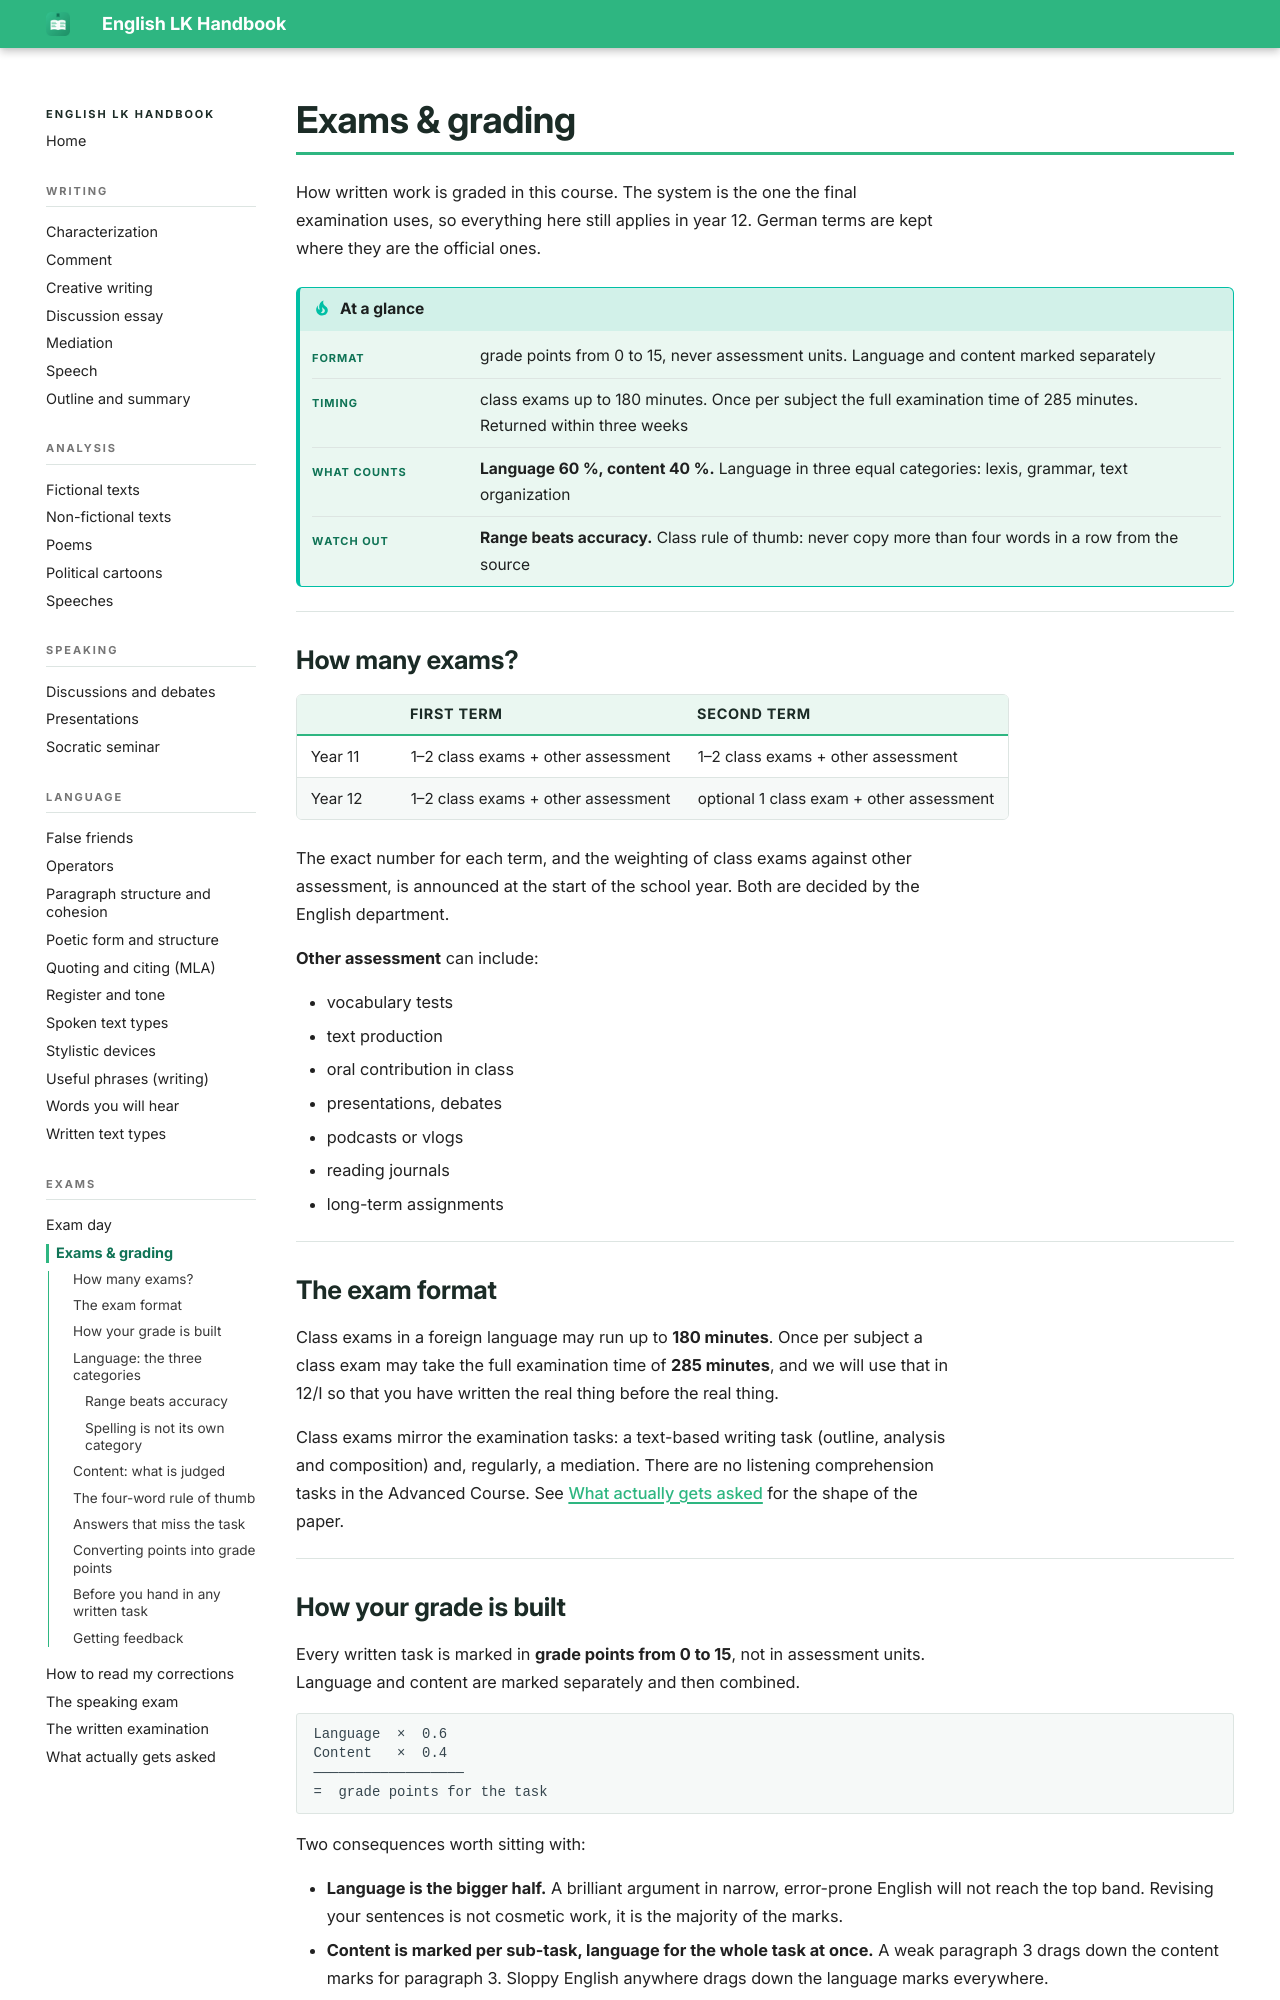

repository: smt-esz/lk-en-handbook · page: exams/exams-grading.html · generator: mkdocs

# Exams & grading

How written work is graded in this course. The system is the one the final examination uses, so everything here still applies in year 12. German terms are kept where they are the official ones.

!!! tip "At a glance"

    |   |   |
    |---|---|
    | **Format** | grade points from 0 to 15, never assessment units. Language and content marked separately |
    | **Timing** | class exams up to 180 minutes. Once per subject the full examination time of 285 minutes. Returned within three weeks |
    | **What counts** | **Language 60 %, content 40 %.** Language in three equal categories: lexis, grammar, text organization |
    | **Watch out** | **Range beats accuracy.** Class rule of thumb: never copy more than four words in a row from the source |

## How many exams?

| | First term | Second term |
|---|---|---|
| Year 11 | 1–2 class exams + other assessment | 1–2 class exams + other assessment |
| Year 12 | 1–2 class exams + other assessment | optional 1 class exam + other assessment |

The exact number for each term, and the weighting of class exams against other assessment, is announced at the start of the school year. Both are decided by the English department.

**Other assessment** can include:

- vocabulary tests
- text production
- oral contribution in class
- presentations, debates
- podcasts or vlogs
- reading journals
- long-term assignments

## The exam format

Class exams in a foreign language may run up to **180 minutes**. Once per subject a class exam may take the full examination time of **285 minutes**, and we will use that in 12/I so that you have written the real thing before the real thing.

Class exams mirror the examination tasks: a text-based writing task (outline, analysis and composition) and, regularly, a mediation. There are no listening comprehension tasks in the Advanced Course. See [What actually gets asked](task-formats.md) for the shape of the paper.

## How your grade is built

Every written task is marked in **grade points from 0 to 15**, not in assessment units. Language and content are marked separately and then combined.

```
Language  ×  0.6
Content   ×  0.4
──────────────────
=  grade points for the task
```

Two consequences worth sitting with:

- **Language is the bigger half.** A brilliant argument in narrow, error-prone English will not reach the top band. Revising your sentences is not cosmetic work, it is the majority of the marks.
- **Content is marked per sub-task, language for the whole task at once.** A weak paragraph 3 drags down the content marks for paragraph 3. Sloppy English anywhere drags down the language marks everywhere.
